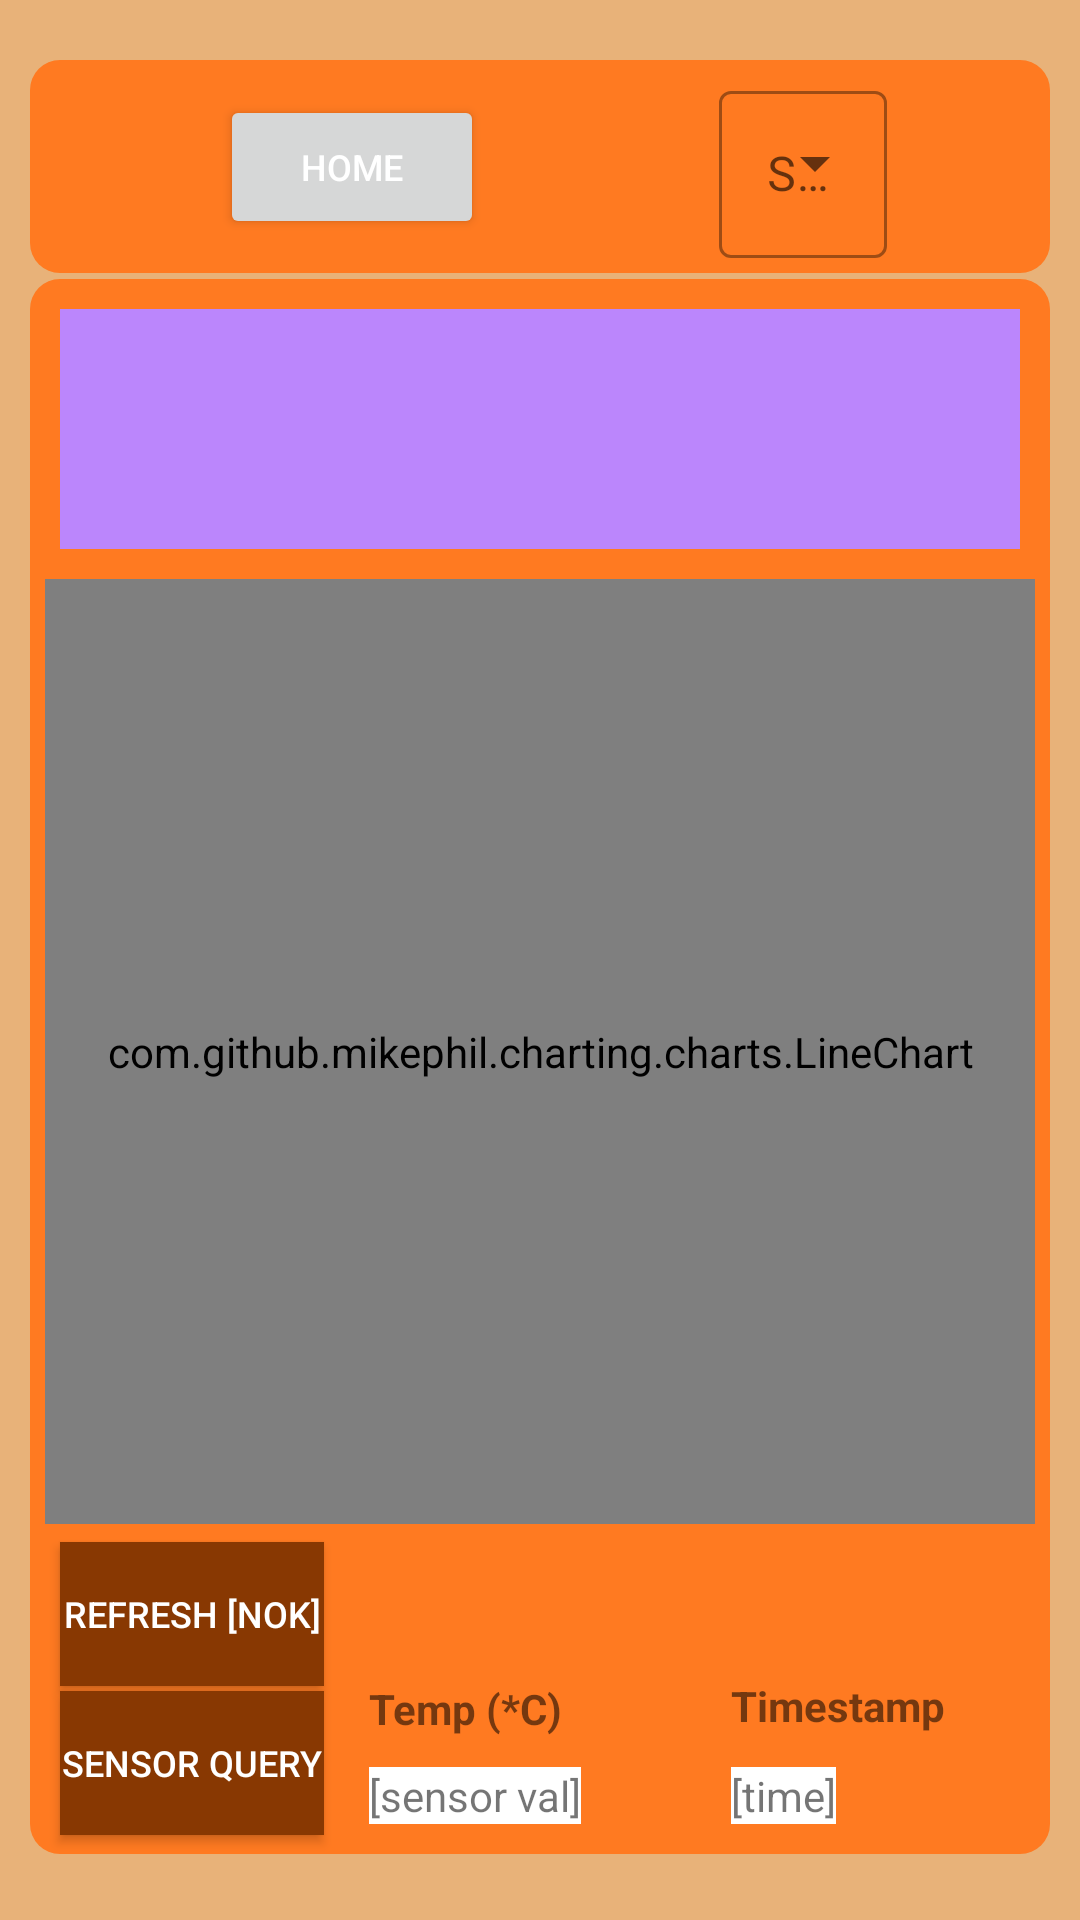

Here is an Android app screen rendered from its layout file. Give the layout XML and the strings, colors and styles it references.
<!-- AndroidManifest.xml: application theme Theme.Monitor -->
<!-- res/layout/activity_main.xml -->
<?xml version="1.0" encoding="utf-8"?>
<androidx.constraintlayout.widget.ConstraintLayout xmlns:android="http://schemas.android.com/apk/res/android"
    xmlns:app="http://schemas.android.com/apk/res-auto"
    xmlns:tools="http://schemas.android.com/tools"
    android:layout_width="match_parent"
    android:layout_height="match_parent"
    android:background="@color/cream_orange"
    tools:context=".MainActivity">

    <androidx.constraintlayout.widget.ConstraintLayout
        android:id="@+id/idTopOptionsContainer"
        android:layout_width="match_parent"
        android:layout_height="wrap_content"
        android:layout_marginStart="10dp"
        android:layout_marginTop="20dp"
        android:layout_marginEnd="10dp"
        android:background="@drawable/round_corner_display"
        android:outlineProvider="paddedBounds"
        android:visibility="visible"
        app:circularflow_radiusInDP="20dp"
        app:layout_constraintEnd_toEndOf="parent"
        app:layout_constraintStart_toStartOf="parent"
        app:layout_constraintTop_toTopOf="parent">

        <Button
            android:id="@+id/homeLocation"
            android:layout_width="wrap_content"
            android:layout_height="wrap_content"
            android:layout_marginStart="5dp"
            android:layout_marginTop="5dp"
            android:layout_marginEnd="20dp"
            android:layout_marginBottom="5dp"
            android:text="@string/homeLocation"
            android:textColor="@color/white"
            android:textSize="12sp"
            app:layout_constraintBottom_toBottomOf="parent"
            app:layout_constraintEnd_toStartOf="@+id/textInputLayout"
            app:layout_constraintStart_toStartOf="parent"
            app:layout_constraintTop_toTopOf="parent" />

        <com.google.android.material.textfield.TextInputLayout
            android:id="@+id/textInputLayout"
            style="@style/Widget.MaterialComponents.TextInputLayout.OutlinedBox.ExposedDropdownMenu"
            android:layout_width="wrap_content"
            android:layout_height="wrap_content"
            android:layout_marginStart="180dp"
            android:layout_marginTop="5dp"
            android:layout_marginEnd="5dp"
            android:layout_marginBottom="5dp"
            android:hint="@string/dropDownTitle"
            app:layout_constraintBaseline_toTopOf="parent"
            app:layout_constraintBottom_toBottomOf="parent"
            app:layout_constraintEnd_toEndOf="parent"
            app:layout_constraintStart_toStartOf="parent"
            app:layout_constraintTop_toTopOf="parent">
            

            <AutoCompleteTextView
                android:id="@+id/dropDownParametersText"
                android:layout_width="wrap_content"
                android:layout_height="wrap_content"
                android:layout_weight="1"
                android:inputType="none"
                android:textColor="#000000"
                tools:text="Temperature" />
        </com.google.android.material.textfield.TextInputLayout>

    </androidx.constraintlayout.widget.ConstraintLayout>

    <androidx.constraintlayout.widget.ConstraintLayout
        android:id="@+id/displayInterfaceContainer"
        android:layout_width="match_parent"
        android:layout_height="525dp"
        android:layout_marginStart="10dp"
        android:layout_marginTop="20dp"
        android:layout_marginEnd="10dp"
        android:layout_marginBottom="40dp"
        android:background="@drawable/round_corner_display"
        app:layout_constraintBottom_toBottomOf="parent"
        app:layout_constraintEnd_toEndOf="parent"
        app:layout_constraintStart_toStartOf="parent"
        app:layout_constraintTop_toBottomOf="@+id/idTopOptionsContainer">

        <com.github.mikephil.charting.charts.LineChart
            android:id="@+id/idTemperatureLineChart1"
            android:layout_width="match_parent"
            android:layout_height="match_parent"
            android:layout_marginStart="5dp"
            android:layout_marginTop="100dp"
            android:layout_marginEnd="5dp"
            android:layout_marginBottom="110dp"
            app:layout_constraintBottom_toBottomOf="parent"
            app:layout_constraintEnd_toEndOf="parent"
            app:layout_constraintStart_toStartOf="parent"
            app:layout_constraintTop_toTopOf="@+id/recyclerView" />

        <Button
            android:id="@+id/refreshData"
            android:layout_width="wrap_content"
            android:layout_height="wrap_content"
            android:layout_marginStart="10dp"
            android:layout_marginTop="5dp"
            android:layout_marginBottom="60dp"
            android:text="@string/refreshData"
            android:textColor="@color/white"
            android:textSize="12sp"
            android:background="@color/dark_orange"
            app:layout_constraintBottom_toBottomOf="parent"
            app:layout_constraintStart_toStartOf="parent"
            app:layout_constraintTop_toBottomOf="@+id/idTemperatureLineChart1" />

        <Button
            android:id="@+id/getSensorReading"
            android:layout_width="wrap_content"
            android:layout_height="wrap_content"
            android:layout_marginStart="10dp"
            android:layout_marginTop="5dp"
            android:layout_marginBottom="10dp"
            android:background="@color/dark_orange"
            android:text="@string/getSensorReading"
            android:textColor="@color/white"
            android:textSize="12sp"
            app:layout_constraintBottom_toBottomOf="parent"
            app:layout_constraintStart_toStartOf="parent"
            app:layout_constraintTop_toBottomOf="@+id/refreshData" />

        <TextView
            android:id="@+id/instantSensorReading"
            android:layout_width="wrap_content"
            android:layout_height="wrap_content"
            android:layout_marginStart="15dp"
            android:layout_marginBottom="10dp"
            android:background="@color/white"
            android:text="@string/current_sensor_reading"
            app:layout_constraintBottom_toBottomOf="parent"
            app:layout_constraintStart_toEndOf="@+id/getSensorReading" />

        <androidx.recyclerview.widget.RecyclerView
            android:id="@+id/recyclerView"
            android:layout_width="match_parent"
            android:layout_height="80dp"
            android:layout_marginStart="10dp"
            android:layout_marginTop="10dp"
            android:layout_marginEnd="10dp"
            android:background="@color/purple_200"
            app:layout_constraintEnd_toEndOf="parent"
            app:layout_constraintStart_toStartOf="parent"
            app:layout_constraintTop_toTopOf="parent" />

        <TextView
            android:id="@+id/sensorReadingHeader1"
            android:layout_width="wrap_content"
            android:layout_height="wrap_content"
            android:layout_marginStart="50dp"
            android:layout_marginBottom="11dp"
            android:text="@string/sensorReadingHeader1"
            android:textStyle="bold"
            app:layout_constraintBottom_toTopOf="@+id/sensorReadingTimestamp"
            app:layout_constraintStart_toEndOf="@+id/instantSensorReading" />

        <TextView
            android:id="@+id/sensorReadingHeader2"
            android:layout_width="wrap_content"
            android:layout_height="wrap_content"
            android:layout_marginStart="15dp"
            android:layout_marginBottom="10dp"
            android:text="@string/sensorReadingHeader2"
            android:textStyle="bold"
            app:layout_constraintBottom_toTopOf="@+id/instantSensorReading"
            app:layout_constraintStart_toEndOf="@+id/getSensorReading" />

        <TextView
            android:id="@+id/sensorReadingTimestamp"
            android:layout_width="wrap_content"
            android:layout_height="wrap_content"
            android:layout_marginStart="50dp"
            android:layout_marginBottom="10dp"
            android:background="@color/white"
            android:text="@string/sensorReadingTimestamp"
            app:layout_constraintBottom_toBottomOf="parent"
            app:layout_constraintStart_toEndOf="@+id/instantSensorReading" />

        

    </androidx.constraintlayout.widget.ConstraintLayout>

</androidx.constraintlayout.widget.ConstraintLayout>
<!-- resources referenced by this layout -->
<resources>
  <color name="cream_orange">#E8B279</color>
  <color name="dark_orange">#883802</color>
  <color name="purple_200">#FFBB86FC</color>
  <color name="white">#FFFFFFFF</color>
  <!-- drawable round_corner_display (drawable) -->
  <?xml version="1.0" encoding="utf-8"?>
  <shape
      xmlns:android="http://schemas.android.com/apk/res/android">
  
      <solid
          android:color="@color/medium_orange"/>
      <corners
          android:topLeftRadius="10dp"
          android:topRightRadius="10dp"
          android:bottomLeftRadius="10dp"
          android:bottomRightRadius="10dp"/>
  </shape>
  <string name="current_sensor_reading">[sensor val]</string>
  <string name="dropDownTitle">Selected Parameter</string>
  <string name="getSensorReading">Sensor query</string>
  <string name="homeLocation">Home</string>
  <string name="refreshData">Refresh [nOK]</string>
  <string name="sensorReadingHeader1">Timestamp</string>
  <string name="sensorReadingHeader2">Temp (*C)</string>
  <string name="sensorReadingTimestamp">[time]</string>
  <style name="Theme.Monitor" parent="Theme.MaterialComponents.DayNight.NoActionBar">
          
          <item name="colorPrimary">@color/purple_500</item>
          <item name="colorPrimaryVariant">@color/purple_700</item>
          <item name="colorOnPrimary">@color/white</item>
          
          <item name="colorSecondary">@color/teal_200</item>
          <item name="colorSecondaryVariant">@color/teal_700</item>
          <item name="colorOnSecondary">@color/black</item>
          
          <item name="android:statusBarColor" tools:targetApi="l">?attr/colorPrimaryVariant</item>
          
          <item name="android:colorControlActivated">@color/button_blue</item>
      </style>
  <color name="medium_orange">#FF7A21</color>
  <color name="purple_500">#FF6200EE</color>
  <color name="purple_700">#FF3700B3</color>
  <color name="teal_200">#FF03DAC5</color>
  <color name="teal_700">#FF018786</color>
  <color name="black">#FF000000</color>
</resources>
